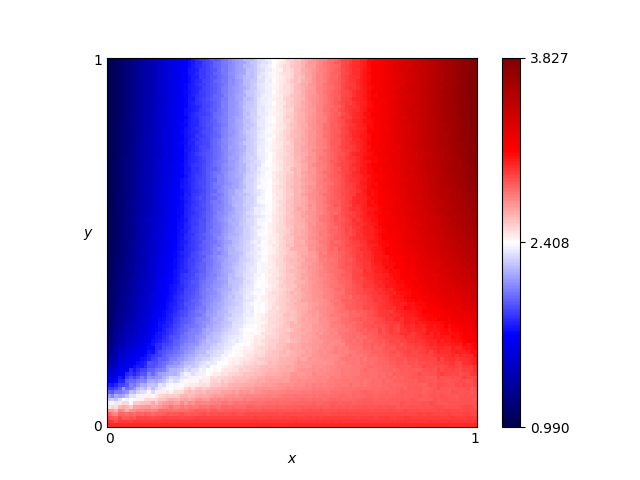

Data behind this chart, as committed beside it:
x, y, score
0.46, 0.76, 2.457
0.54, 0.86, 2.671
0.16, 0.19, 1.992
0.61, 0.18, 2.724
0.82, 0.41, 3.136
0.72, 0.66, 3.086
0.63, 0.37, 2.819
0.41, 0.28, 2.438
0.16, 0.44, 1.67
0.8, 0.33, 3.029
0.84, 0.23, 2.976
0.25, 0.48, 1.922
0.62, 0.7, 2.869
0.78, 0.28, 2.954
0.03, 0.68, 1.128
0.57, 0.0, 3.0
0.69, 0.37, 2.907
0.46, 0.05, 2.851
0.65, 0.03, 2.919
0.56, 0.8, 2.703
0.28, 0.44, 2.031
0.65, 0.0, 3.0
0.57, 0.1, 2.77
0.44, 0.29, 2.498
0.63, 0.49, 2.843
0.26, 0.03, 2.898
0.92, 0.27, 3.126
0.69, 0.35, 2.888
0.79, 0.78, 3.264
0.3, 0.26, 2.218
0.98, 0.54, 3.574
0.25, 0.62, 1.925
0.55, 0.43, 2.697
0.19, 0.06, 2.672
0.14, 0.65, 1.523
0.09, 0.65, 1.353
0.92, 1.0, 3.607
0.51, 0.43, 2.605
0.36, 0.66, 2.2
0.33, 0.92, 2.097
0.01, 0.93, 1.03
0.25, 0.81, 1.849
0.9, 0.46, 3.321
0.3, 0.12, 2.513
0.87, 0.59, 3.364
0.8, 0.75, 3.288
0.93, 0.2, 2.991
0.34, 0.41, 2.214
0.05, 0.48, 1.229
0.9, 0.12, 2.886
0.59, 0.65, 2.79
0.72, 0.62, 3.094
0.29, 0.87, 1.964
0.02, 0.72, 1.082
0.8, 0.35, 3.054
0.09, 0.22, 1.601
0.05, 0.61, 1.217
0.49, 0.38, 2.568
0.62, 0.21, 2.764
0.79, 0.55, 3.188
... 10,141 more rows
